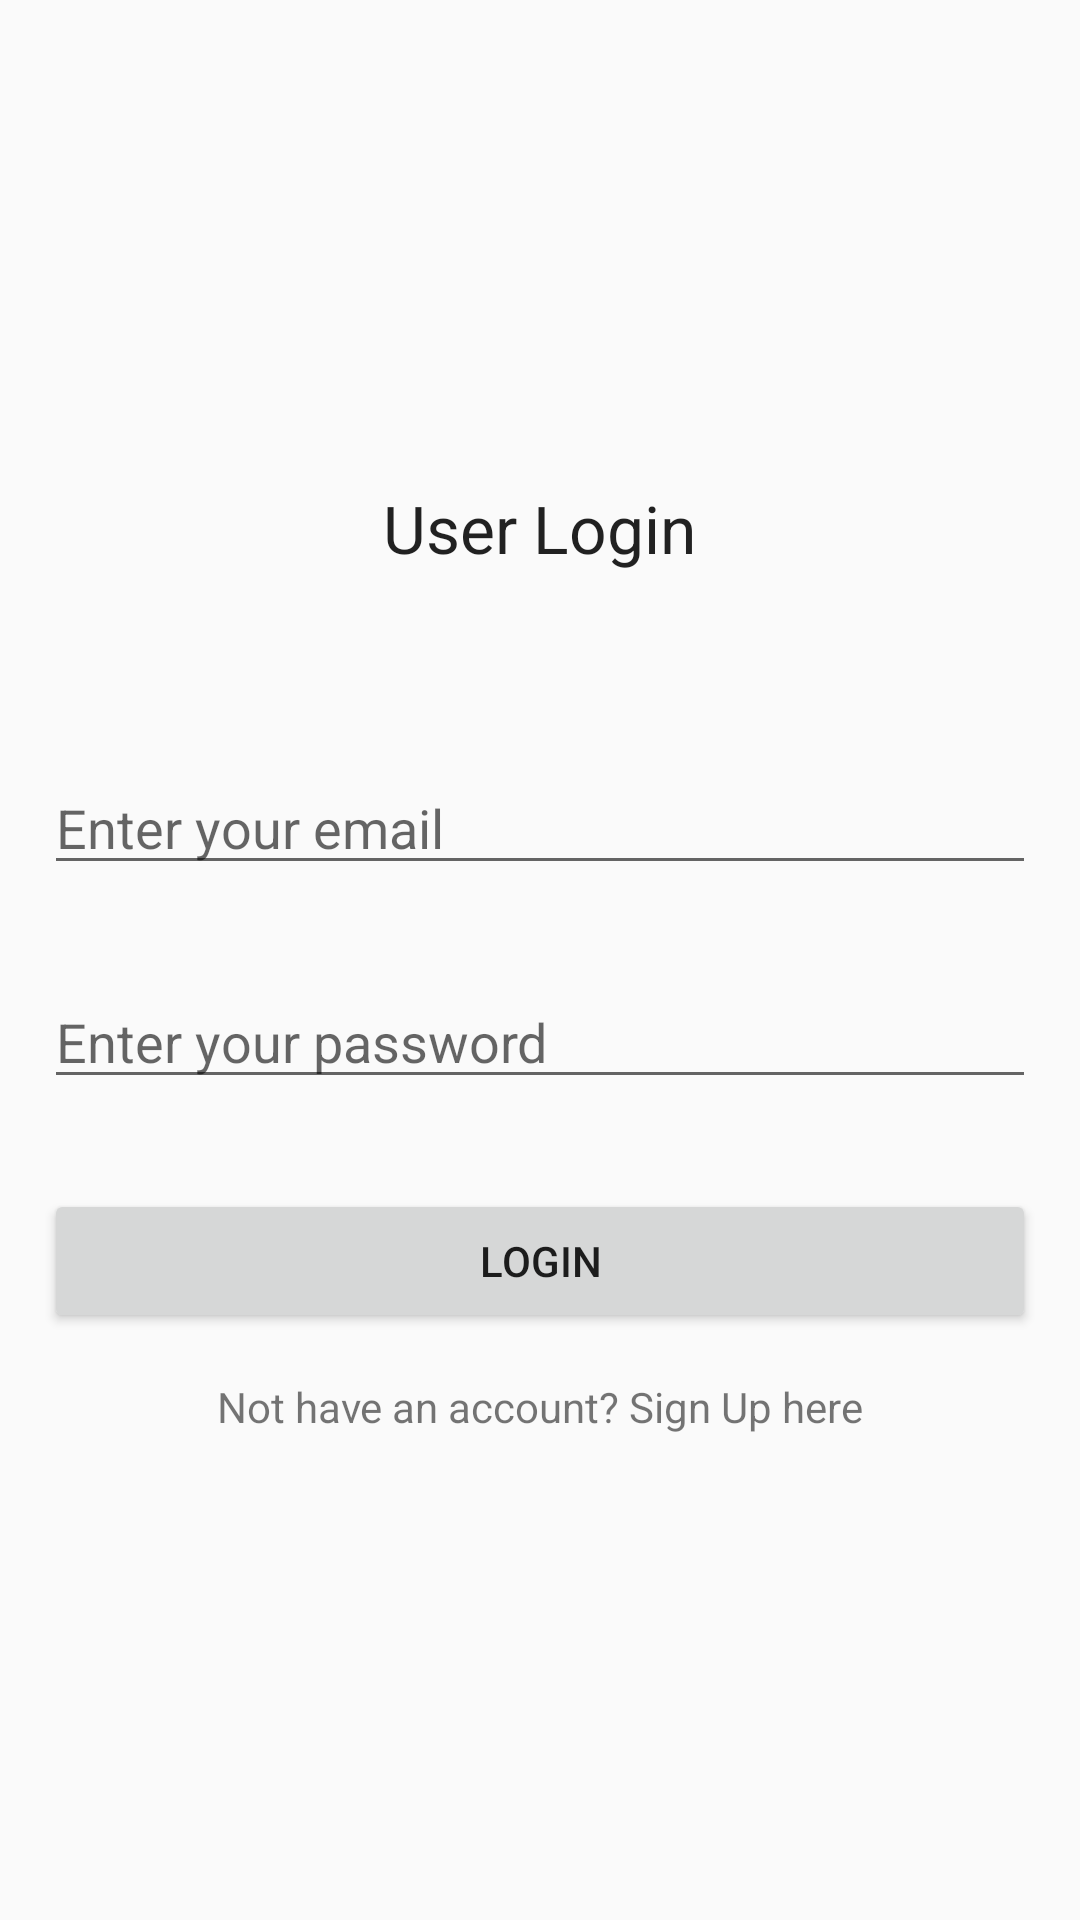

This screen was rendered from an Android layout file. Write that file and the resources it references.
<!-- AndroidManifest.xml: application theme AppTheme -->
<!-- res/layout/activity_login.xml -->
<?xml version="1.0" encoding="utf-8"?>
<RelativeLayout xmlns:android="http://schemas.android.com/apk/res/android"
    xmlns:tools="http://schemas.android.com/tools"
    android:id="@+id/activity_login"
    android:layout_width="match_parent"
    android:layout_height="match_parent"
    android:paddingBottom="@dimen/activity_vertical_margin"
    android:paddingLeft="@dimen/activity_horizontal_margin"
    android:paddingRight="@dimen/activity_horizontal_margin"
    android:paddingTop="@dimen/activity_vertical_margin"
    tools:context="com.tmend.firebaseauth.LoginActivity">
    <LinearLayout
        android:layout_centerHorizontal="true"
        android:layout_centerVertical="true"
        android:orientation="vertical"
        android:layout_width="match_parent"
        android:layout_height="wrap_content"
        android:id="@+id/linearLayout">
        <TextView
            android:text="User Login"
            android:layout_width="wrap_content"
            android:layout_height="wrap_content"
            android:textAppearance="?android:attr/textAppearanceLarge"
            android:layout_gravity="center_horizontal"
            android:layout_marginBottom="48dp"
            android:id="@+id/textView" />
        <EditText
            android:layout_margin="15dp"
            android:inputType="textEmailAddress"
            android:hint="Enter your email"
            android:id="@+id/editTextEmail"
            android:layout_width="match_parent"
            android:layout_height="wrap_content" />
        <EditText
            android:layout_margin="15dp"
            android:inputType="textPassword"
            android:hint="Enter your password"
            android:id="@+id/editTextPassword"
            android:layout_width="match_parent"
            android:layout_height="wrap_content" />
        <Button
            android:layout_margin="15dp"
            android:id="@+id/buttonSignIn"
            android:text="Login"
            android:layout_width="match_parent"
            android:layout_height="wrap_content" />

        <TextView
            android:textAlignment="center"
            android:text="Not have an account? Sign Up here"
            android:id="@+id/textViewSignUp"
            android:layout_width="match_parent"
            android:layout_height="wrap_content" />

    </LinearLayout>


</RelativeLayout>
<!-- resources referenced by this layout -->
<resources>
  <style name="AppTheme" parent="Theme.AppCompat.Light.DarkActionBar">
          
          <item name="colorPrimary">@color/colorPrimary</item>
          <item name="colorPrimaryDark">@color/colorPrimaryDark</item>
          <item name="colorAccent">@color/colorAccent</item>
      </style>
  <color name="colorPrimary">#D84315</color>
  <color name="colorPrimaryDark">#212121</color>
  <color name="colorAccent">#FF4081</color>
</resources>
